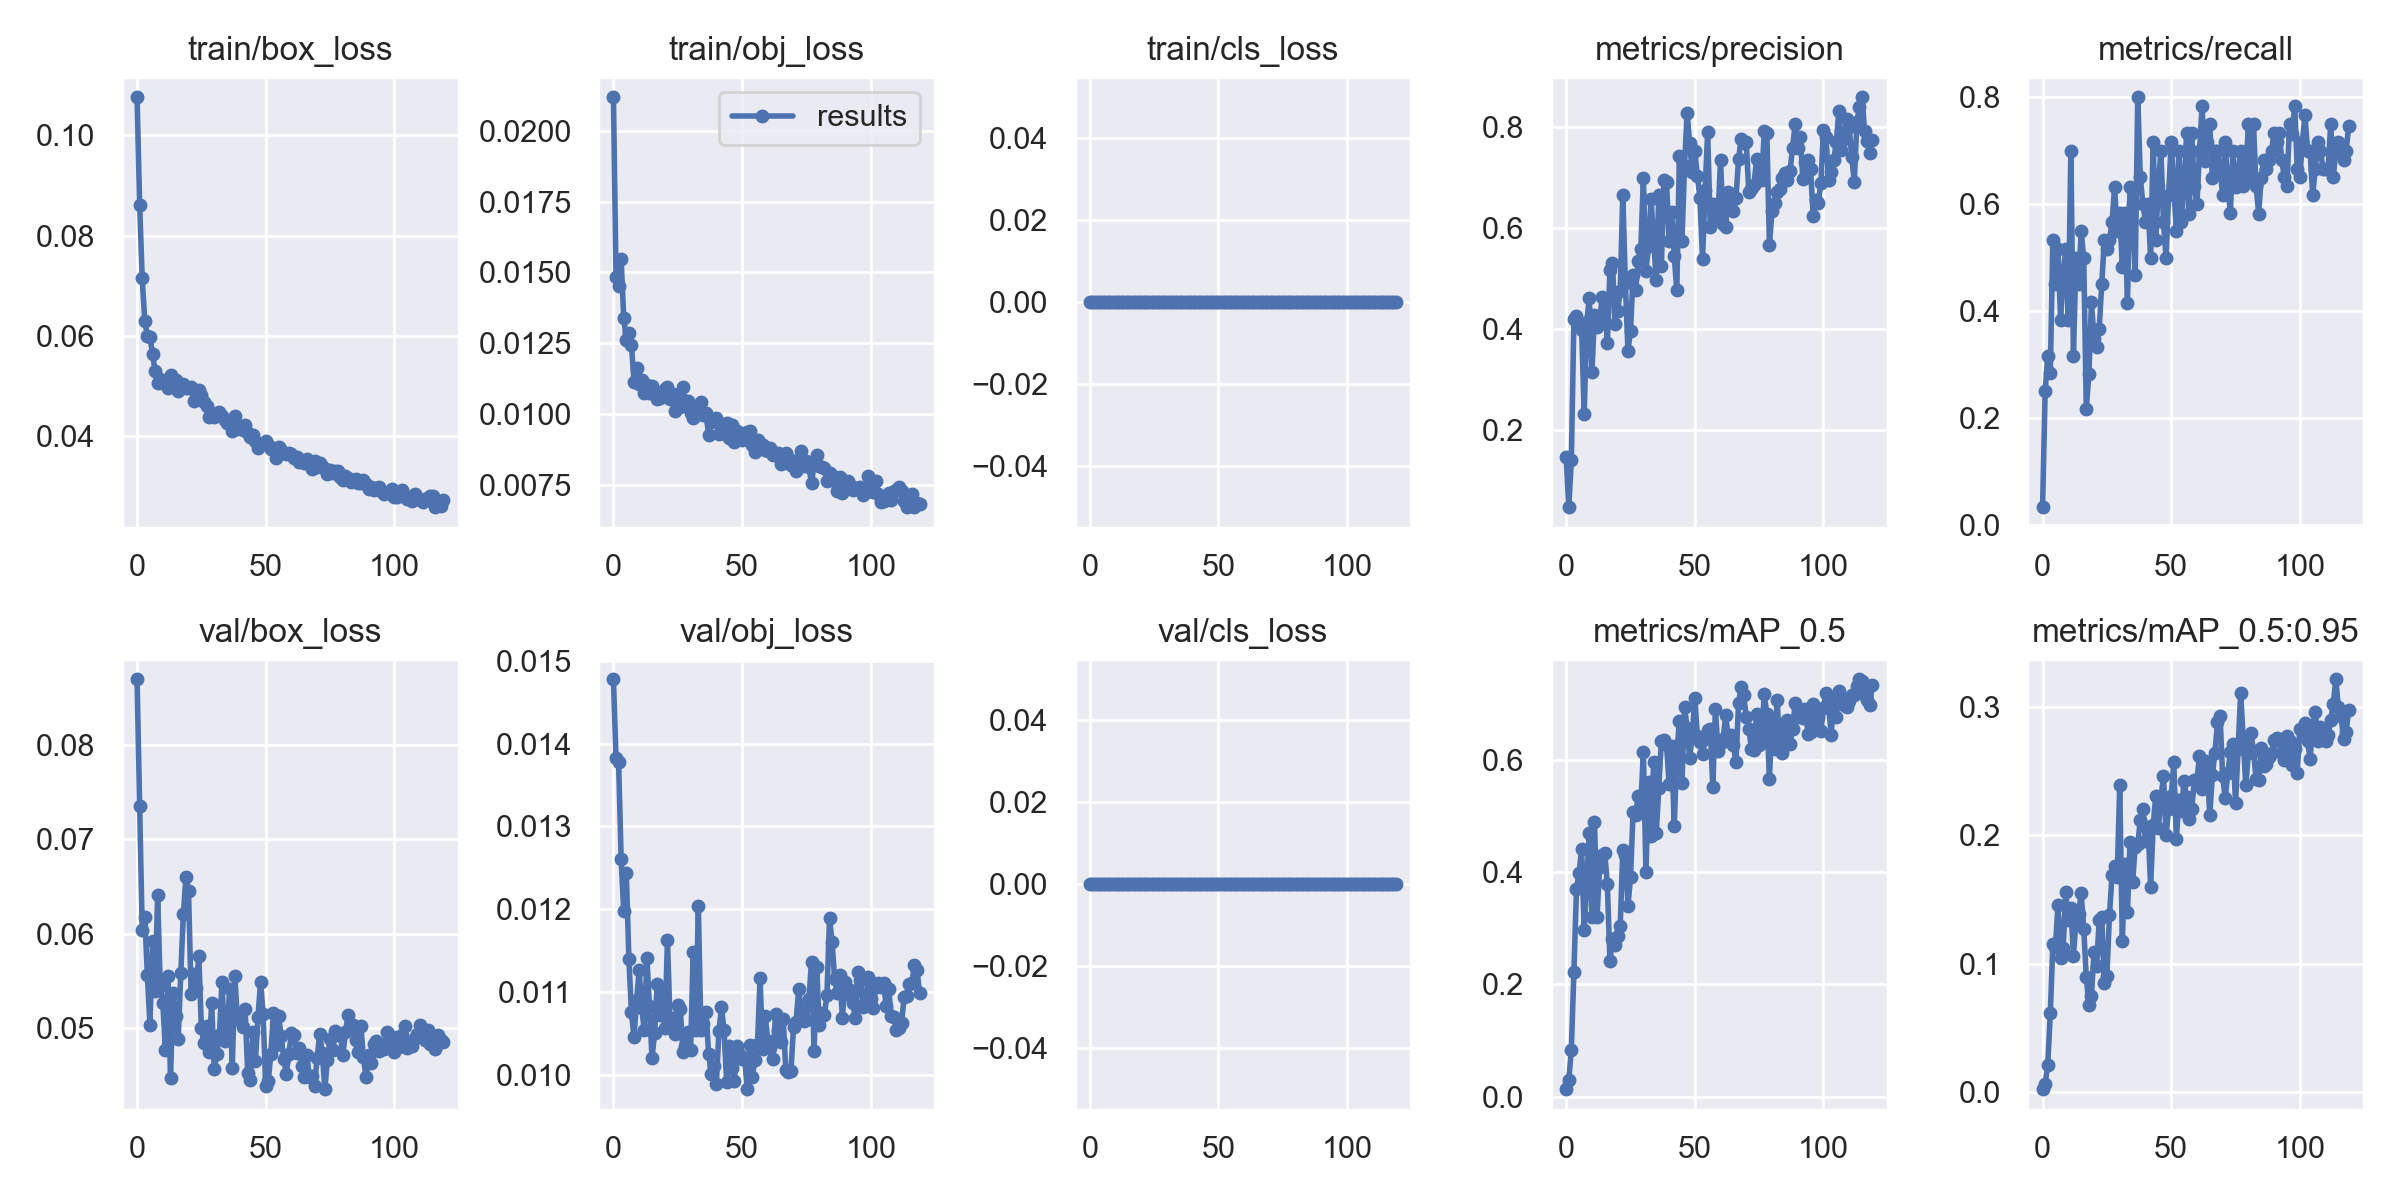

The data file committed next to this chart (first rows):
epoch, train/box_loss, train/obj_loss, train/cls_loss, metrics/precision, metrics/recall, metrics/mAP_0.5, metrics/mAP_0.5:0.95, val/box_loss, val/obj_loss, val/cls_loss, x/lr0, x/lr1, x/lr2
0, 0.1076, 0.02119, 0, 0.1457, 0.03333, 0.01385, 0.001999, 0.0869, 0.01478, 0, 0.00051, 0.00051, 0.09541
1, 0.08608, 0.01483, 0, 0.04702, 0.25, 0.03004, 0.006035, 0.07348, 0.01382, 0, 0.00103, 0.00103, 0.09073
2, 0.07147, 0.01453, 0, 0.1396, 0.3167, 0.08413, 0.02082, 0.06037, 0.01378, 0, 0.001549, 0.001549, 0.08605
3, 0.06298, 0.01547, 0, 0.4194, 0.2833, 0.223, 0.06117, 0.06179, 0.0126, 0, 0.002067, 0.002067, 0.08137
4, 0.06002, 0.01338, 0, 0.4265, 0.5331, 0.3694, 0.1149, 0.0556, 0.01197, 0, 0.002584, 0.002584, 0.07668
5, 0.05976, 0.01263, 0, 0.4075, 0.45, 0.398, 0.1132, 0.05038, 0.01244, 0, 0.003098, 0.003098, 0.072
6, 0.05645, 0.01287, 0, 0.3989, 0.5167, 0.4408, 0.1459, 0.05919, 0.0114, 0, 0.00361, 0.00361, 0.06731
7, 0.053, 0.01244, 0, 0.2323, 0.3833, 0.2974, 0.1045, 0.05393, 0.01075, 0, 0.004119, 0.004119, 0.06262
8, 0.05055, 0.01112, 0, 0.4151, 0.4667, 0.3865, 0.1119, 0.06411, 0.01045, 0, 0.004624, 0.004624, 0.05792
9, 0.0513, 0.01162, 0, 0.4621, 0.5154, 0.469, 0.1558, 0.05444, 0.0109, 0, 0.005125, 0.005125, 0.05323
10, 0.05064, 0.01105, 0, 0.315, 0.3833, 0.3206, 0.1338, 0.05267, 0.01126, 0, 0.005622, 0.005622, 0.04852
11, 0.0506, 0.01119, 0, 0.429, 0.7, 0.4891, 0.1434, 0.04771, 0.0108, 0, 0.006115, 0.006115, 0.04381
12, 0.04961, 0.01074, 0, 0.4039, 0.3162, 0.3207, 0.1059, 0.05553, 0.01053, 0, 0.006601, 0.006601, 0.0391
13, 0.05213, 0.01101, 0, 0.4163, 0.5, 0.409, 0.1338, 0.04473, 0.01141, 0, 0.007082, 0.007082, 0.03438
14, 0.05006, 0.01073, 0, 0.4647, 0.45, 0.4308, 0.1389, 0.05376, 0.01083, 0, 0.007557, 0.007557, 0.02966
15, 0.05129, 0.011, 0, 0.4577, 0.55, 0.4332, 0.155, 0.05124, 0.0102, 0, 0.008025, 0.008025, 0.02492
16, 0.04899, 0.01077, 0, 0.3717, 0.5, 0.3778, 0.1272, 0.04889, 0.01051, 0, 0.008486, 0.008486, 0.02019
17, 0.04989, 0.01052, 0, 0.5163, 0.2167, 0.2417, 0.0894, 0.05588, 0.01109, 0, 0.00894, 0.00894, 0.01544
18, 0.0505, 0.01055, 0, 0.5302, 0.2822, 0.2805, 0.06759, 0.06204, 0.01072, 0, 0.009386, 0.009386, 0.01069
19, 0.0496, 0.01068, 0, 0.4098, 0.4166, 0.2693, 0.07502, 0.06595, 0.01097, 0, 0.009455, 0.009455, 0.009455
20, 0.04956, 0.01087, 0, 0.4361, 0.35, 0.2856, 0.109, 0.06446, 0.01056, 0, 0.009455, 0.009455, 0.009455
21, 0.0498, 0.01095, 0, 0.4755, 0.3333, 0.3039, 0.09785, 0.05364, 0.01163, 0, 0.009397, 0.009397, 0.009397
22, 0.04704, 0.01051, 0, 0.6665, 0.3664, 0.4385, 0.1337, 0.05576, 0.01064, 0, 0.009337, 0.009337, 0.009337
23, 0.04859, 0.01069, 0, 0.4923, 0.45, 0.4309, 0.1361, 0.05426, 0.01068, 0, 0.009274, 0.009274, 0.009274
24, 0.04916, 0.01011, 0, 0.3573, 0.5333, 0.3393, 0.08449, 0.05764, 0.01048, 0, 0.009209, 0.009209, 0.009209
25, 0.04816, 0.01058, 0, 0.3967, 0.5167, 0.3911, 0.09063, 0.04997, 0.01085, 0, 0.009141, 0.009141, 0.009141
26, 0.04691, 0.01024, 0, 0.5075, 0.5323, 0.5063, 0.1376, 0.04841, 0.01079, 0, 0.00907, 0.00907, 0.00907
27, 0.04605, 0.01095, 0, 0.4777, 0.5667, 0.5021, 0.1691, 0.05021, 0.01027, 0, 0.008997, 0.008997, 0.008997
28, 0.04374, 0.01046, 0, 0.5351, 0.6329, 0.5347, 0.1761, 0.0475, 0.01034, 0, 0.008922, 0.008922, 0.008922
29, 0.0441, 0.01044, 0, 0.5589, 0.55, 0.5169, 0.1679, 0.05268, 0.01052, 0, 0.008844, 0.008844, 0.008844
30, 0.04376, 0.01004, 0, 0.6998, 0.5833, 0.6135, 0.239, 0.04568, 0.01029, 0, 0.008764, 0.008764, 0.008764
31, 0.04452, 0.009844, 0, 0.5161, 0.4833, 0.3992, 0.1174, 0.04729, 0.01148, 0, 0.008682, 0.008682, 0.008682
32, 0.0449, 0.01015, 0, 0.5642, 0.5827, 0.5597, 0.1778, 0.04927, 0.01054, 0, 0.008598, 0.008598, 0.008598
33, 0.04405, 0.009985, 0, 0.6575, 0.416, 0.4636, 0.1403, 0.0549, 0.01204, 0, 0.008511, 0.008511, 0.008511
34, 0.04315, 0.01041, 0, 0.5756, 0.6329, 0.5957, 0.195, 0.04863, 0.01053, 0, 0.008422, 0.008422, 0.008422
35, 0.04264, 0.009953, 0, 0.4973, 0.6, 0.4688, 0.1634, 0.04974, 0.01062, 0, 0.008332, 0.008332, 0.008332
36, 0.04247, 0.01005, 0, 0.6658, 0.4667, 0.5498, 0.1908, 0.05418, 0.01076, 0, 0.008239, 0.008239, 0.008239
37, 0.04111, 0.009241, 0, 0.5247, 0.8, 0.6337, 0.1936, 0.04574, 0.01025, 0, 0.008145, 0.008145, 0.008145
38, 0.04393, 0.009702, 0, 0.6961, 0.65, 0.6351, 0.2118, 0.05548, 0.01001, 0, 0.008049, 0.008049, 0.008049
39, 0.04152, 0.00975, 0, 0.6918, 0.6, 0.6266, 0.2209, 0.05098, 0.0101, 0, 0.007951, 0.007951, 0.007951
40, 0.042, 0.009869, 0, 0.5747, 0.5667, 0.5568, 0.1958, 0.05087, 0.009885, 0, 0.007851, 0.007851, 0.007851
41, 0.04129, 0.009296, 0, 0.6314, 0.5995, 0.6241, 0.2068, 0.05011, 0.01052, 0, 0.00775, 0.00775, 0.00775
42, 0.04216, 0.009416, 0, 0.5449, 0.4989, 0.4817, 0.16, 0.05201, 0.01081, 0, 0.007647, 0.007647, 0.007647
43, 0.04061, 0.009609, 0, 0.4772, 0.7167, 0.6096, 0.2078, 0.04524, 0.01053, 0, 0.007543, 0.007543, 0.007543
44, 0.03991, 0.009682, 0, 0.7439, 0.5333, 0.6683, 0.2309, 0.04449, 0.009907, 0, 0.007437, 0.007437, 0.007437
45, 0.04032, 0.009141, 0, 0.5751, 0.6333, 0.5587, 0.206, 0.04957, 0.01035, 0, 0.00733, 0.00733, 0.00733
46, 0.03897, 0.009597, 0, 0.7239, 0.7, 0.6938, 0.2284, 0.04648, 0.01008, 0, 0.007222, 0.007222, 0.007222
47, 0.03764, 0.009018, 0, 0.8292, 0.5664, 0.6557, 0.2467, 0.05122, 0.009928, 0, 0.007113, 0.007113, 0.007113
48, 0.03848, 0.009378, 0, 0.769, 0.4993, 0.6036, 0.2004, 0.05488, 0.01034, 0, 0.007002, 0.007002, 0.007002
49, 0.03851, 0.009122, 0, 0.7113, 0.6167, 0.6424, 0.2205, 0.05154, 0.01025, 0, 0.006891, 0.006891, 0.006891
50, 0.03894, 0.009067, 0, 0.7537, 0.7167, 0.7099, 0.2307, 0.04385, 0.01018, 0, 0.006778, 0.006778, 0.006778
51, 0.03814, 0.009325, 0, 0.7027, 0.6333, 0.6417, 0.257, 0.04439, 0.0102, 0, 0.006665, 0.006665, 0.006665
52, 0.03748, 0.009357, 0, 0.6598, 0.5496, 0.6305, 0.1972, 0.04726, 0.009824, 0, 0.00655, 0.00655, 0.00655
53, 0.03758, 0.009393, 0, 0.5382, 0.7, 0.6101, 0.2277, 0.0516, 0.01035, 0, 0.006436, 0.006436, 0.006436
54, 0.0357, 0.008904, 0, 0.6769, 0.5667, 0.6362, 0.2191, 0.0482, 0.009976, 0, 0.00632, 0.00632, 0.00632
55, 0.03787, 0.008654, 0, 0.7913, 0.632, 0.6525, 0.2427, 0.05129, 0.01018, 0, 0.006204, 0.006204, 0.006204
56, 0.03729, 0.009066, 0, 0.6021, 0.7333, 0.6546, 0.2297, 0.04922, 0.01038, 0, 0.006087, 0.006087, 0.006087
57, 0.0367, 0.008785, 0, 0.6478, 0.5824, 0.5506, 0.2128, 0.04672, 0.01116, 0, 0.00597, 0.00597, 0.00597
58, 0.03646, 0.008911, 0, 0.6376, 0.7331, 0.6907, 0.2207, 0.04518, 0.01031, 0, 0.005853, 0.005853, 0.005853
59, 0.0367, 0.008731, 0, 0.6218, 0.6333, 0.616, 0.2434, 0.04728, 0.01071, 0, 0.005736, 0.005736, 0.005736
... 60 more rows
